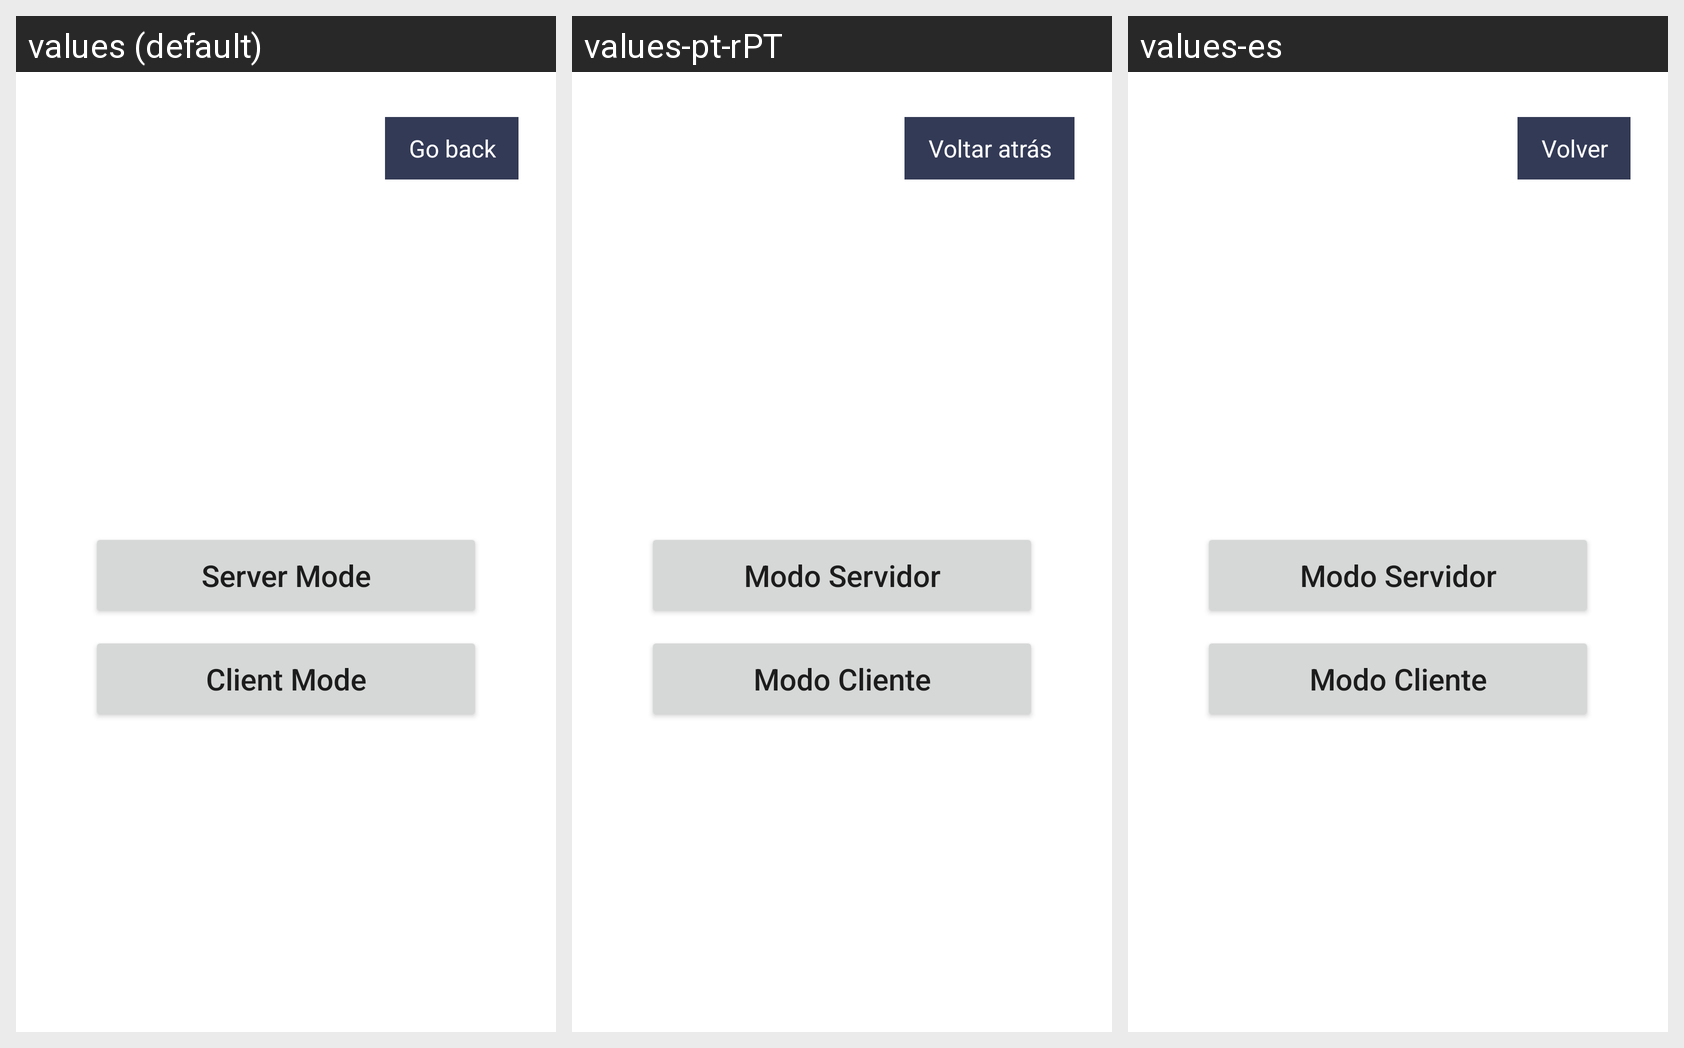

The Android screen above is rendered under several locales of the same app. Produce the string resources it draws, with the default and per-locale values.
Android screen res/layout/fragment_modo_comunicacao.xml rendered under 3 locales, left to right: values (default), values-pt-rPT, values-es. Device: Nexus 5 (rendered at 1080×1920; each locale shown at half size, 540×960, under a caption strip naming it); theme Theme.TP.
Strings drawn on this screen, with the default value and each locale's value (text and hints the layout hard-codes, and strings that could not be matched under every locale, appear in the picture but are not listed):

go_back
  values: Go back
  values-pt-rPT: Voltar atrás
  values-es: Volver

servermode
  values: Server Mode
  values-pt-rPT: Modo Servidor
  values-es: Modo Servidor

clientmode
  values: Client Mode
  values-pt-rPT: Modo Cliente
  values-es: Modo Cliente
